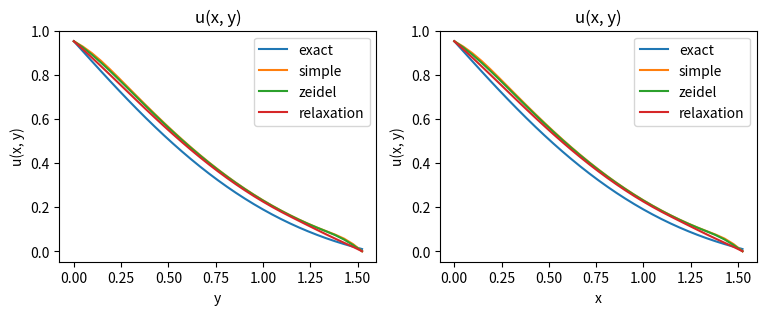
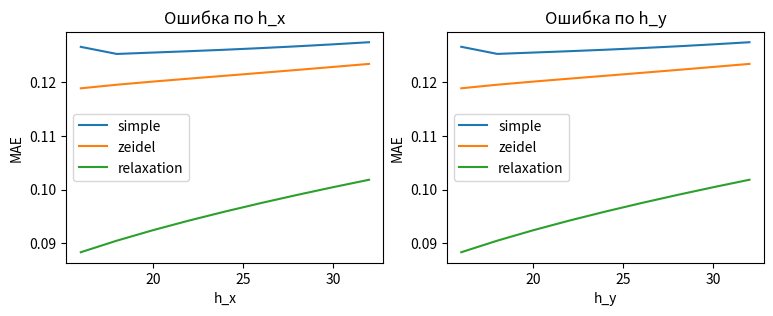

Python code for these plots, in order:
from math import *
from abc import ABC, abstractmethod

import numpy as np
import matplotlib.pyplot as plt

class Diffur:
    a = 2
    b = 2
    c = 4

    alpha_1 = 0
    beta_1 = 1

    alpha_2 = 0
    beta_2 = 1

    alpha_3 = 0
    beta_3 = 1

    alpha_4 = 0
    beta_4 = 1


    @staticmethod
    def f(x, y): return 0

    @staticmethod
    def phi_1(y): return exp(-y) * cos(y)

    @staticmethod
    def phi_2(y): return 0

    @staticmethod
    def phi_3(x): return exp(-x) * cos(x)

    @staticmethod
    def phi_4(x): return 0

    @staticmethod
    def exact(x, y): return exp(-x - y) * cos(x) * cos(y)

    def __init__(self):
        pass


def interpolate_2d(n, m, a):
    up = a[0, 1:-1].any()
    down = a[-1, 1:-1].any()
    left = a[1:-1, 0].any()
    right = a[1:-1, -1].any()

    if up and left:
        for i in range(1, n):
            for j in range(1, m):
                a[i, j] = np.linspace(a[0, j], a[i, 0], i + 1 + j + 1 - 1)[i]
    elif up and right:
        for i in range(1, n):
            for j in range(0, m - 1):
                a[i, j] = np.linspace(a[0, j], a[i, -1], i + 1 + (m - j) - 1)[i]
    elif down and right:
        for i in range(0, n - 1):
            for j in range(0, m - 1):
                a[i, j] = np.linspace(a[-1, j], a[i, -1], (n - i) + (m - j) - 1)[n - i - 1]
    elif down and left:
        for i in range(0, n - 1):
            for j in range(1, m):
                a[i, j] = np.linspace(a[-1, j], a[i, 0], (n - i) + j + 1 - 1)[n - i - 1]
    elif up and down:
        for j in range(m):
            a[1:-1, j] = np.linspace(a[0, j], a[-1, j], n)[1:-1]
    elif left and right:
        for i in range(n):
            a[i, 1:-1] = np.linspace(a[i, 0], a[i, -1], m)[1:-1]
    else:
        print("no inerpolate =(")

    return a

def L2_norm(A, B):
    diff = A - B
    return np.sqrt(np.sum(diff ** 2))

def solve(x_range, y_range, h_x, h_y, method, theta, eps):
    if method == "exact":
        exact, iterss = solve_exact(x_range, y_range, h_x, h_y)
        return exact, iterss
    d = Diffur()
    obhod = "rd"

    x = np.arange(*x_range, h_x)
    y = np.arange(*y_range, h_y)
    n = len(x)
    m = len(y)
    res = np.zeros((n, m))

    for i in range(m):
        if d.alpha_1 == 0:
            res[0][i] = 1 / d.beta_1 * d.phi_1(y[i])
        if d.alpha_2 == 0:
            res[-1][i] = 1 / d.beta_2 * d.phi_2(y[i])
    for j in range(n):
        if d.alpha_3 == 0:
            res[j][0] = 1 / d.beta_3 * d.phi_3(x[j])
        if d.alpha_4 == 0:
            res[j][-1] = 1 / d.beta_4 * d.phi_4(x[j])
    
    n, m = res.shape
    interpolate_2d(n, m, res)

    iters = 1
    while True:
        res_prev = res
        res = np.zeros((n, m))
        for i in range(m):
            if d.alpha_1 == 0:
                res[0][i] = 1 / d.beta_1 * d.phi_1(y[i])
            if d.alpha_2 == 0:
                res[-1][i] = 1 / d.beta_2 * d.phi_2(y[i])
        for j in range(n):
            if d.alpha_3 == 0:
                res[j][0] = 1 / d.beta_3 * d.phi_3(x[j])
            if d.alpha_4 == 0:
                res[j][-1] = 1 / d.beta_4 * d.phi_4(x[j])

        obhods = ['rd', 'ld', 'lu', 'ru']
        obhods_info = [
            (1, n - 2, 1, m - 2),
            (1, n - 2, m - 2, 1),
            (n - 2, 1, m - 2, 1),
            (n - 2, 1, 1, m - 2),
        ]  # ОО - обратный обход
        obhod_idx = obhods.index(obhod)
        x_start, x_end, y_start, y_end = obhods_info[obhod_idx]
        x_dir = int((x_end - x_start) > 0) - int((x_end - x_start) < 0)
        y_dir = int((y_end - y_start) > 0) - int((y_end - y_start) < 0)

        uij_coeff = (d.c - 2 / h_x ** 2 - 2 / h_y ** 2)
        for i in range(x_start, x_end + x_dir, x_dir):
            for j in range(y_start, y_end + y_dir, y_dir):
                if method == "simple":
                    part_d2u_dx2 = 1 / h_x ** 2 * (res_prev[i + x_dir][j] + res_prev[i - x_dir][j])
                    part_d2u_dy2 = 1 / h_y ** 2 * (res_prev[i][j + y_dir] + res_prev[i][j - y_dir])
                    du_dx = d.a / (2 * h_x) * (res_prev[i + x_dir][j] - res_prev[i - x_dir][j])
                    du_dy = d.b / (2 * h_y) * (res_prev[i][j + y_dir] - res_prev[i][j - y_dir])
                    res[i][j] = 1 / uij_coeff * (d.f(x[i], y[j]) - (part_d2u_dx2 + part_d2u_dy2 + du_dx + du_dy))
                elif method == "zeidel" or method == "relaxation":
                    part_d2u_dx2 = 1 / h_x ** 2 * (res_prev[i + x_dir][j] + res[i - x_dir][j])
                    part_d2u_dy2 = 1 / h_y ** 2 * (res_prev[i][j + y_dir] + res[i][j - y_dir])
                    du_dx = d.a / (2 * h_x) * (res_prev[i + x_dir][j] - res[i - x_dir][j])
                    du_dy = d.b / (2 * h_y) * (res_prev[i][j + y_dir] - res[i][j - y_dir])
                    res[i][j] = (
                            theta * (1 / uij_coeff * (
                            d.f(x[i], y[j]) - (part_d2u_dx2 + part_d2u_dy2 + du_dx + du_dy))) +
                            (1 - theta) * res_prev[i][j]
                    )
        
        for i in range(1, m - 1):
            if d.alpha_1 != 0:
                u0j_coef = 2 * h_x * d.beta_1 - 3 * d.alpha_1
                res[0][i] = 1 / u0j_coef * (
                        2 * h_x * d.phi_1(y[i]) - d.alpha_1 * (4 * res[1][i] - res[2][i]))
            if d.alpha_2 != 0:
                unj_coeff = 2 * h_x * d.beta_2 + 3 * d.alpha_2
                res[-1][i] = 1 / unj_coeff * (
                        2 * h_x * d.phi_2(y[i]) + d.alpha_2 * (4 * res[-2][i] - res[-3][i]))
        
        for j in range(1, n - 1):
            if d.alpha_3 != 0:
                ui0_coef = 2 * h_y * d.beta_3 - 3 * d.alpha_3
                res[j][0] = 1 / ui0_coef * (
                        2 * h_y * d.phi_3(x[j]) - d.alpha_3 * (4 * res[j][1] - res[j][2]))
            if d.alpha_4 != 0:
                uim_coeff = 2 * h_y * d.beta_4 + 3 * d.alpha_4
                res[j][-1] = 1 / uim_coeff * (
                        2 * h_y * d.phi_4(x[j]) + d.alpha_4 * (4 * res[j][-2] - res[j][-3]))
        
        if L2_norm(res, res_prev) < eps:
            break

        iters += 1
    
    return res, iters

def solve_exact(x_range, y_range, h_x, h_y):
    d = Diffur()
    x = np.arange(*x_range, h_x)
    y = np.arange(*y_range, h_y)

    res = np.zeros((len(x), len(y)))
    for idx in range(len(x)):
        for idy in range(len(y)):
            res[idx][idy] = d.exact(x[idx], y[idy])

    return res, 1

def MAE(A, B):
    return abs(A - B).mean()

def maxAE(A, B):
    return abs(A - B).max()

def plot_results(x_end, y_end, x_steps, y_steps, theta, eps):
    x_range = (0, x_end)
    y_range = (0, y_end)
    h_x = x_end / x_steps
    h_y = y_end / y_steps

    exact, _ = solve(x_range, y_range, h_x, h_y, "exact", theta, eps)

    simple, simple_iters = solve(x_range, y_range, h_x, h_y, "simple", theta, eps)
    print("Метод простых итераций:")
    print(f'iters: {simple_iters}')
    print(f'Mean Abs Err: {MAE(simple, exact)}')
    print()

    zeidel, zeidel_iters = solve(x_range, y_range, h_x, h_y, "zeidel", 1, eps)
    print("Метод Зейделя:")
    print(f'iters: {zeidel_iters}')
    print(f'Mean Abs Err: {MAE(zeidel, exact)}')
    print()

    relaxation, relaxation_iters = solve(x_range, y_range, h_x, h_y, "relaxation", theta, eps)
    print("Метод верхней релаксации:")
    print(f'iters: {relaxation_iters}')
    print(f'Mean Abs Err: {MAE(relaxation, exact)}')
    print()

    x = np.arange(*x_range, h_x)
    y = np.arange(*y_range, h_y)

    fig, axs = plt.subplots(1, 2, figsize=(9, 3))

    lines_x = []
    lines_y = []
    solutions = {
        "exact": exact,
        "simple": simple,
        "zeidel": zeidel,
        "relaxation": relaxation,
    }
    for method_name, solution in solutions.items():
        line_x, = axs[0].plot(y, solution[1, :], label=method_name)
        lines_x.append(line_x)

        line_y, = axs[1].plot(x, solution[:, 1], label=method_name)
        lines_y.append(line_y)
    
    axs[0].set_title('u(x, y)')
    axs[0].set_xlabel('y')
    axs[0].set_ylabel('u(x, y)')
    axs[0].legend()

    axs[1].set_title('u(x, y)')
    axs[1].set_xlabel('x')
    axs[1].set_ylabel('u(x, y)')
    axs[1].legend()

    fig2, axs2 = plt.subplots(1, 2, figsize=(9, 3))
    h_x_s = np.arange(x_steps // 2, x_steps, 2)
    h_y_s = np.arange(y_steps // 2, y_steps, 2)

    MAES_x_simple = []
    MAES_x_zeidel = []
    MAES_x_relaxation = []
    for i in h_x_s:
        h_x = x_end / i
        h_y = y_end / y_steps
        MAES_x_simple.append(MAE(solve(x_range, y_range, h_x, h_y, "simple", theta, eps)[0], solve(x_range, y_range, h_x, h_y, "exact", theta, eps)[0]))
        MAES_x_zeidel.append(MAE(solve(x_range, y_range, h_x, h_y, "zeidel", 1, eps)[0], solve(x_range, y_range, h_x, h_y, "exact", theta, eps)[0]))
        MAES_x_relaxation.append(MAE(solve(x_range, y_range, h_x, h_y, "relaxation", theta, eps)[0], solve(x_range, y_range, h_x, h_y, "exact", theta, eps)[0]))
    MAES_y_simple = []
    MAES_y_zeidel = []
    MAES_y_relaxation = [] 
    for j in h_y_s:
        h_x = x_end / x_steps
        h_y = y_end / j
        MAES_y_simple.append(MAE(solve(x_range, y_range, h_x, h_y, "simple", theta, eps)[0], solve(x_range, y_range, h_x, h_y, "exact", theta, eps)[0]))
        MAES_y_zeidel.append(MAE(solve(x_range, y_range, h_x, h_y, "zeidel", 1, eps)[0], solve(x_range, y_range, h_x, h_y, "exact", theta, eps)[0]))
        MAES_y_relaxation.append(MAE(solve(x_range, y_range, h_x, h_y, "relaxation", theta, eps)[0], solve(x_range, y_range, h_x, h_y, "exact", theta, eps)[0]))

    print(f"интервалы h_x: {h_x_s}")
    print(f"интервалы h_y: {h_y_s}")

    solutions_MAES = {
        "simple": (MAES_x_simple, MAES_y_simple),
        "zeidel": (MAES_x_zeidel, MAES_y_zeidel),
        "relaxation": (MAES_x_relaxation , MAES_y_relaxation),
    }
    for method_name, solution in solutions_MAES.items():
        line_x, = axs2[0].plot(h_x_s, solution[0], label=method_name)
        lines_x.append(line_x)

        line_y, = axs2[1].plot(h_y_s, solution[1], label=method_name)
        lines_y.append(line_y)

    axs2[0].set_title('Ошибка по h_x')
    axs2[0].set_xlabel('h_x')
    axs2[0].set_ylabel('MAE')
    axs2[0].legend()

    axs2[1].set_title('Ошибка по h_y')
    axs2[1].set_xlabel('h_y')
    axs2[1].set_ylabel('MAE')
    axs2[1].legend()

    plt.show()


plot_results(pi / 2, pi / 2, 33, 33, 1.5, 1e-1)
